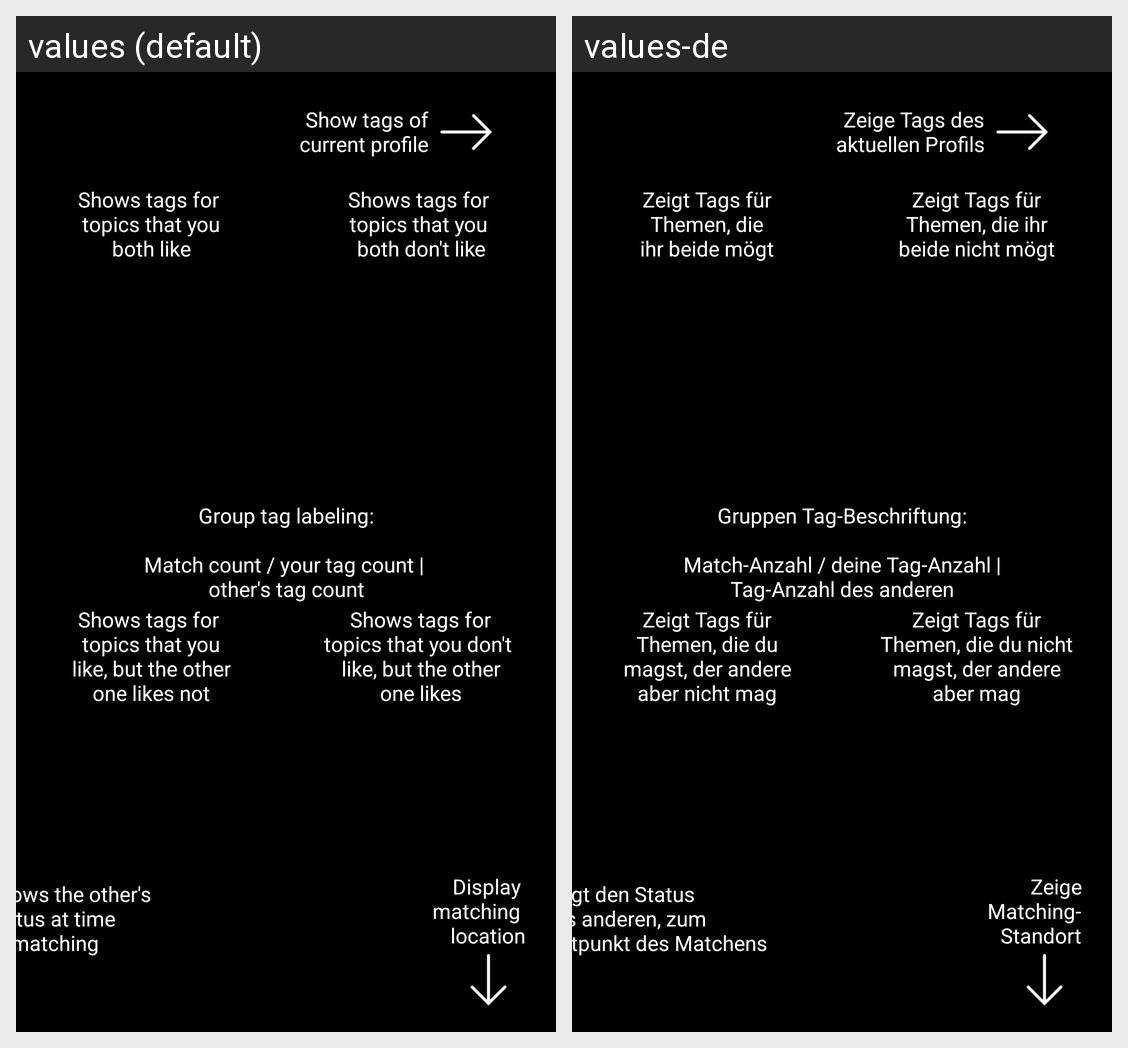

Locale-by-locale string values for the Android screen shown in this grid:
Android screen res/layout/match_help.xml rendered under 2 locales, left to right: values (default), values-de. Device: Nexus 5 (rendered at 1080×1920; each locale shown at half size, 540×960, under a caption strip naming it); theme AppTheme.
Strings drawn on this screen, with the default value and each locale's value (text and hints the layout hard-codes, and strings that could not be matched under every locale, appear in the picture but are not listed):

ShowTagsCurrentProfile
  values: Show tags of
      current profile
  values-de: Zeige Tags des
       aktuellen Profils

ShowsTagsBothLike
  values: Shows tags for 
      topics that you
      both like
  values-de: Zeigt Tags für
      Themen, die
      ihr beide mögt

ShowsTagsBothDislike
  values: Shows tags for 
      topics that you 
      both don't like
  values-de: Zeigt Tags für
      Themen, die ihr
      beide nicht mögt

ShowsTagsLikeDislike
  values: Shows tags for 
      topics that you
      like, but the other
      one likes not
  values-de: Zeigt Tags für
      Themen, die du
      magst, der andere
      aber nicht mag

ShowsTagsDislikeLike
  values: Shows tags for
      topics that you don't 
      like, but the other
      one likes
  values-de: Zeigt Tags für
      Themen, die du nicht
      magst, der andere
      aber mag

GroupTagLabeling
  values: Group tag labeling:
      
      Match count / your tag count | 
      other's tag count
  values-de: Gruppen Tag-Beschriftung:
      
      Match-Anzahl / deine Tag-Anzahl |
      Tag-Anzahl des anderen

ShowsOthersStatus
  values: Shows the other's 
      status at time 
      of matching
  values-de: Zeigt den Status
      des anderen, zum
      Zeitpunkt des Matchens

DisplayMatchingLocation
  values: Display 
      matching 
      location
  values-de: Zeige
      Matching-
      Standort
